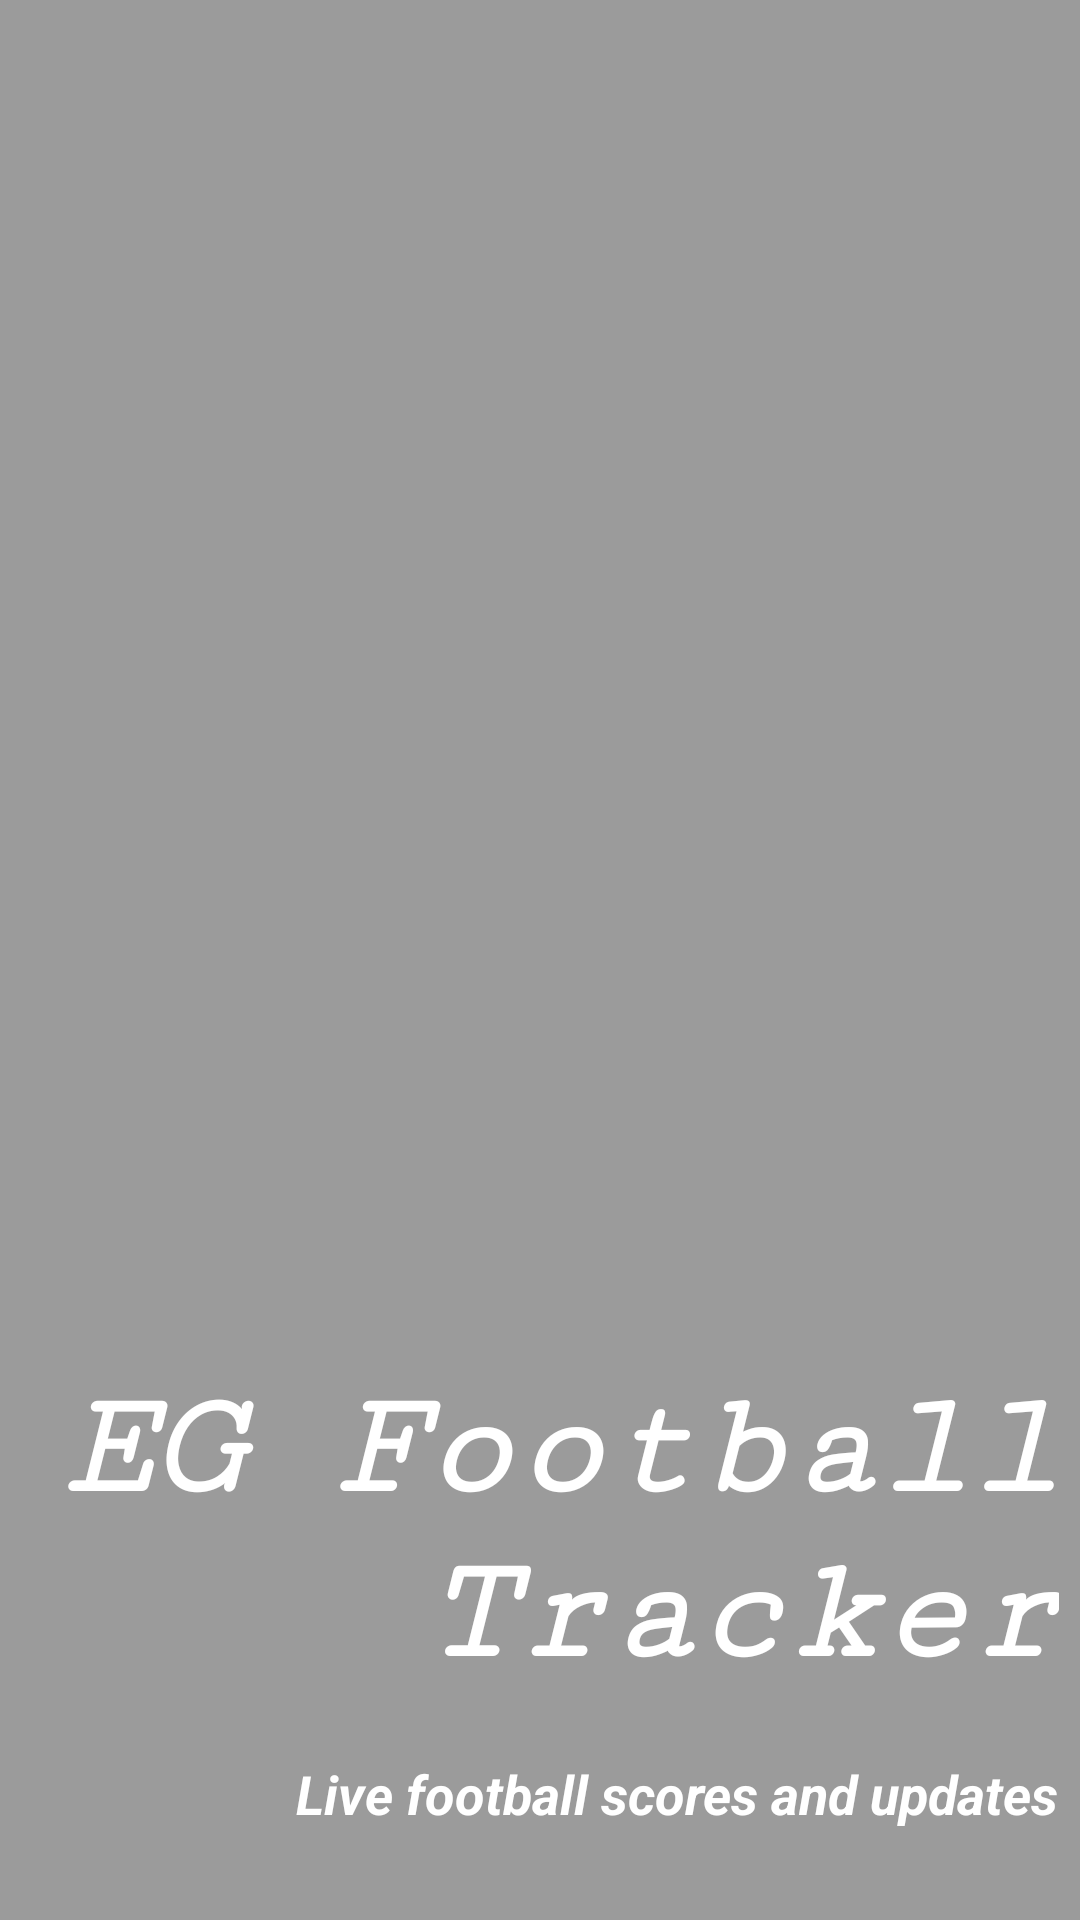

This screen was rendered from an Android layout file. Write that file and the resources it references.
<!-- AndroidManifest.xml: application theme Theme.EGFootballTracker -->
<!-- res/layout/activity_splash.xml -->
<?xml version="1.0" encoding="utf-8"?>
<FrameLayout xmlns:android="http://schemas.android.com/apk/res/android"
    xmlns:app="http://schemas.android.com/apk/res-auto"
    xmlns:tools="http://schemas.android.com/tools"
    android:layout_width="match_parent"
    android:layout_height="match_parent">

    <ImageView
        android:layout_width="match_parent"
        android:layout_height="match_parent"
        android:scaleType="centerCrop"
        android:src="@drawable/screen" />

    <androidx.constraintlayout.widget.ConstraintLayout

        android:layout_width="match_parent"
        android:layout_height="match_parent"
        android:background="#65050505"
        android:fadeScrollbars="false"
        android:hapticFeedbackEnabled="false"
        tools:context=".View.SplashActivity">

        <LinearLayout
            android:layout_width="wrap_content"
            android:layout_height="wrap_content"
            android:layout_marginBottom="30dp"
            android:orientation="vertical"
            android:layout_marginRight="10dp"
            android:gravity="right"
            app:layout_constraintBottom_toBottomOf="parent"
            app:layout_constraintEnd_toEndOf="parent"
            app:layout_constraintHorizontal_bias="0.7"
            app:layout_constraintStart_toStartOf="parent">

            <TextView
                android:id="@+id/textView7"
                android:layout_width="wrap_content"
                android:layout_height="wrap_content"
                android:fontFamily="serif-monospace"
                android:text="EG Football Tracker"
                android:gravity="right"
                android:textColor="@color/white"
                android:textSize="50sp"
                android:textStyle="bold|italic"
                tools:text="EG Football Tracker" />

            <TextView
                android:id="@+id/textView9"
                android:layout_width="wrap_content"
                android:layout_height="wrap_content"
                android:layout_marginTop="20dp"

                android:text="Live football scores and updates"
                android:textAllCaps="false"
                android:textColor="@color/white"
                android:textSize="18sp"

                android:textStyle="bold|italic"
                tools:text="Live football scores and updates" />

            <LinearLayout
                android:layout_width="match_parent"
                android:layout_height="wrap_content"
                android:gravity="right"/>
        </LinearLayout>
    </androidx.constraintlayout.widget.ConstraintLayout>
</FrameLayout>
<!-- resources referenced by this layout -->
<resources>
  <style name="Theme.EGFootballTracker" parent="Theme.MaterialComponents.DayNight.DarkActionBar">
          
          <item name="colorPrimary">#2486BD</item>
          <item name="colorPrimaryVariant">#186793</item>
          <item name="colorOnPrimary">#FFFFFF</item>
          
          <item name="colorSecondary">@color/teal_200</item>
          <item name="colorSecondaryVariant">@color/teal_700</item>
          <item name="colorOnSecondary">#2486BD</item>
          
          <item name="android:statusBarColor" tools:targetApi="l">?attr/colorPrimaryVariant</item>
          
      </style>
  <!-- not gathered from this repository: default colours our renderer supplied (Android Studio template values) -->
  <color name="teal_200">#FF03DAC5</color>
  <color name="teal_700">#FF018786</color>
  <color name="white">#FFFFFFFF</color>
</resources>
